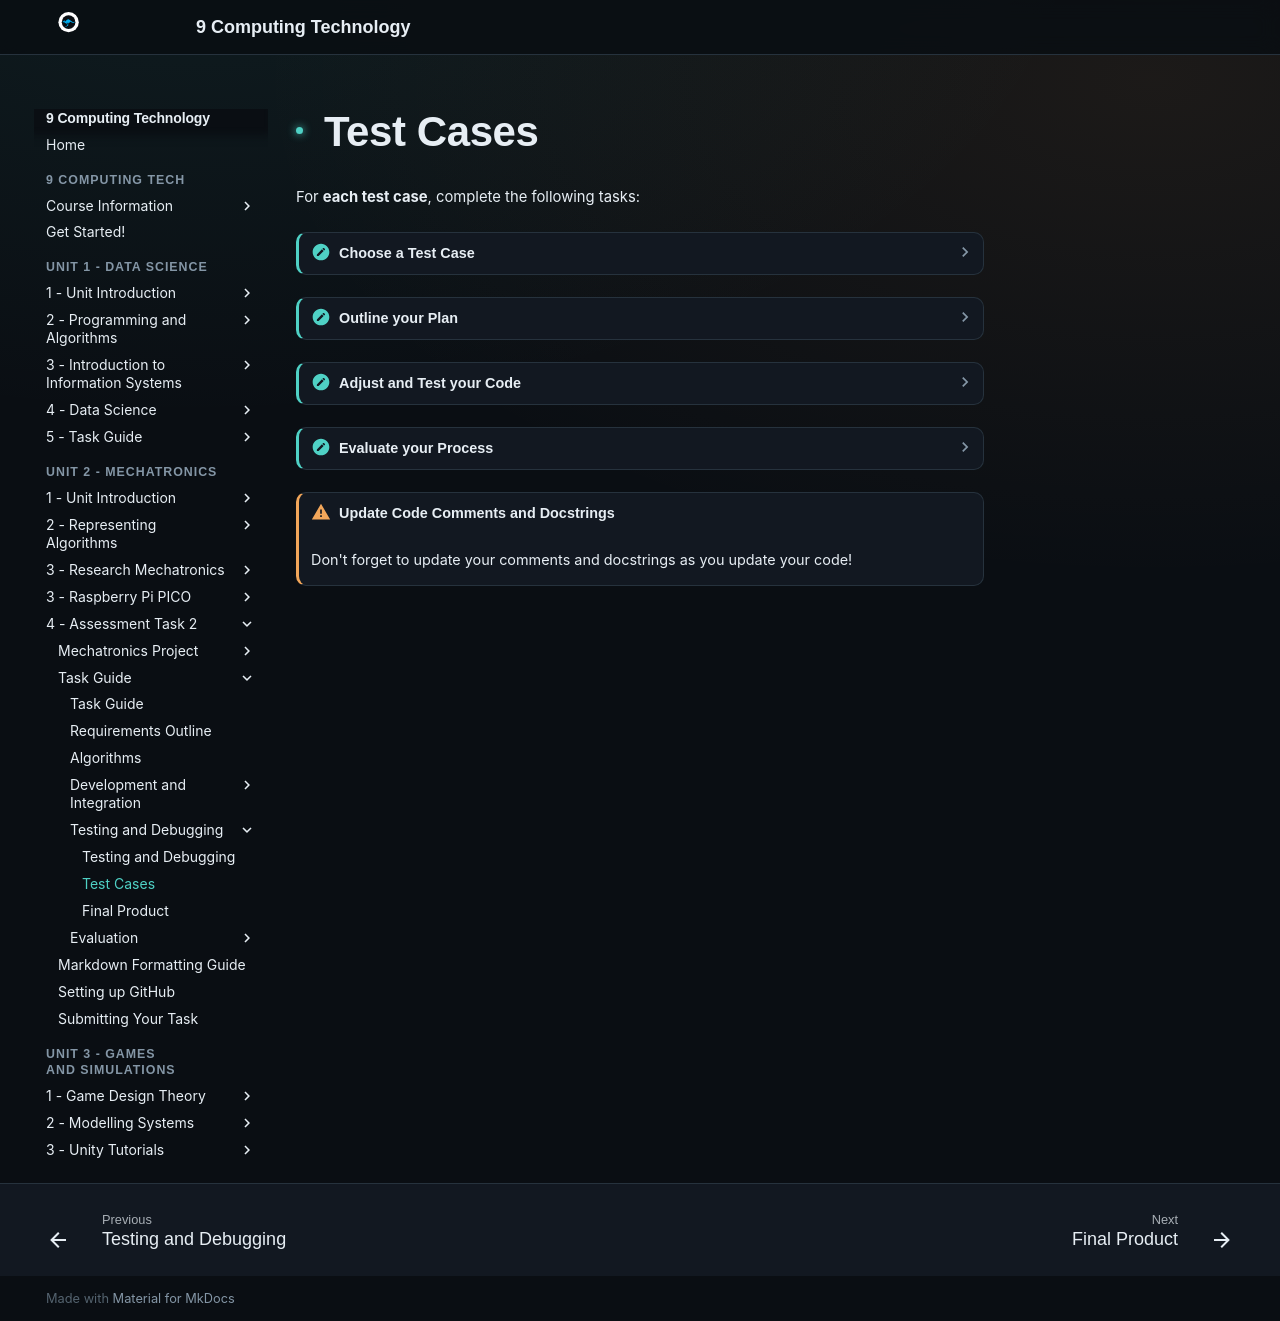

repository: Vormamim/y9-computing-tech · page: unit-2-mechatronics/4-assessment-task-2/task-guide/testing-and-debugging/test-cases.html · generator: mkdocs

# Test Cases

For **each test case**, complete the following tasks:

??? note "Choose a Test Case"

    Add the test case from your requirements outline into the 'Testing and Debugging' section, including the inputs, processes and outputs.


??? note "Outline your Plan"

    Consider your original program in the development phase. For each test case;

    * **Outline** improvements you need to make to meet the requirements of the test case.

    !!! warning "Outline"

        * Sketch in general terms
        * Indicate the main features of


??? note "Adjust and Test your Code"

    Make adjustments to your code and continually test and improve **this specific section of the program** until you get it working as well as you possibly can.

    Try not to get too worried about what work or won't work - just get stuck into it and experiment! Nothing happens if your attempts fail - **failure is celebrated, trial and error is encouraged!**


??? note "Evaluate your Process"

    **Evaluate** your process in solving this test case.&#x20;

    **Consider the following in your answer:**&#x20;

    * How successful were you in meeting the test case requirements?
    * What steps did you take to identify and fix errors?
    * What went particularly well?
    * What challenged you?
    * What areas of your program could be improved based on the test results?

    It is recommended you write 3-4 sentences for each test case.&#x20;

    !!! warning "Evaluate"

        Make a judgement based on criteria.&#x20;

        Determine the value of.


!!! warning "**Update Code Comments and Docstrings**"

    Don't forget to update your comments and docstrings as you update your code!
